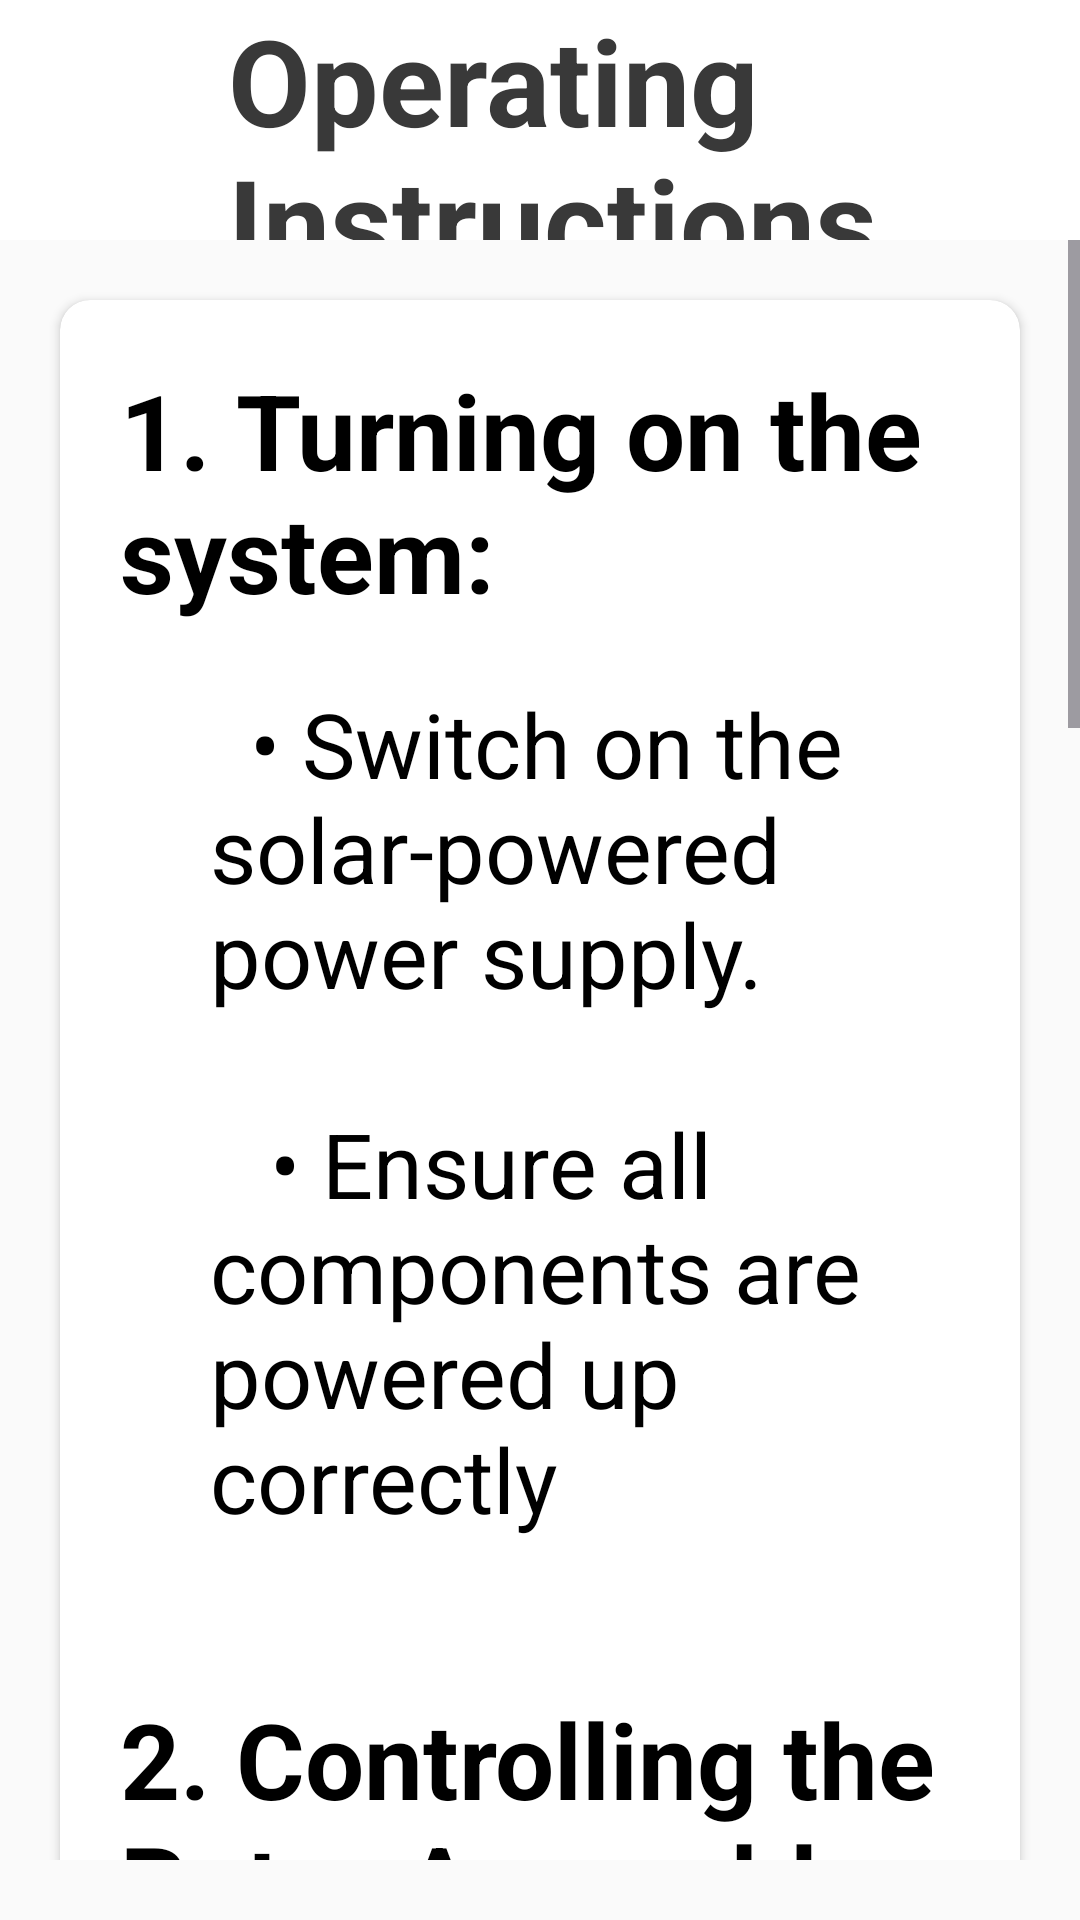

Write the Android layout XML for this screen, with the resource values it uses.
<!-- AndroidManifest.xml: application theme Theme.UserManual -->
<!-- res/layout/activity_operating_instructions.xml -->
<?xml version="1.0" encoding="utf-8"?>
<LinearLayout xmlns:android="http://schemas.android.com/apk/res/android"
    xmlns:app="http://schemas.android.com/apk/res-auto"
    xmlns:tools="http://schemas.android.com/tools"
    android:layout_width="match_parent"
    android:layout_height="match_parent"
    android:background="#FAFAFA"
    android:orientation="vertical"
    tools:context=".usermanual.OperatingInstructions">

    <androidx.appcompat.widget.Toolbar
        android:id="@+id/toolbar"
        android:layout_width="match_parent"
        android:layout_height="80dp"
        android:background="@color/white"

        android:elevation="2dp">
        <RelativeLayout
            android:layout_width="match_parent"
            android:layout_height="match_parent">
            <ImageView
                android:layout_width="40dp"
                android:layout_height="40dp"
                android:src="@drawable/baseline_arrow_back_24"
                android:layout_centerVertical="true"
                android:id="@+id/back_Button"/>
            <TextView
                android:layout_width="wrap_content"
                android:layout_height="wrap_content"
                android:text="Operating Instructions"
                android:textColor="@color/bl"
                android:textStyle="bold"
                android:textSize="40sp"
                android:layout_centerVertical="true"
                android:layout_marginStart="20dp"
                android:layout_toEndOf="@id/back_Button"
                tools:ignore="HardcodedText" />
        </RelativeLayout>
    </androidx.appcompat.widget.Toolbar>

    <ScrollView
        android:layout_width="match_parent"
        android:layout_height="match_parent"
        android:layout_marginBottom="20dp">

        <androidx.cardview.widget.CardView
            android:layout_width="match_parent"
            android:layout_height="wrap_content"
            android:layout_margin="20dp"
            app:cardCornerRadius="10dp"
            android:layout_marginBottom="50dp"

            app:cardElevation="2dp">
            <LinearLayout
                android:layout_width="match_parent"
                android:layout_height="match_parent"
                android:layout_marginBottom="20dp"
                android:orientation="vertical">

                <TextView
                    android:layout_width="wrap_content"
                    android:layout_height="wrap_content"
                    android:text="1. Turning on the system:"
                    android:textColor="@color/black"
                    android:textSize="35sp"
                    android:textStyle="bold"
                    android:layout_marginStart="20dp"
                    android:layout_marginTop="20dp"
                    tools:ignore="HardcodedText" />

                <TextView
                    android:layout_width="wrap_content"
                    android:layout_height="wrap_content"
                    android:text="@string/turning_on_the_system"
                    android:textColor="@color/black"
                    android:textSize="30sp"
                    android:textStyle="normal"
                    android:textAlignment="textStart"
                    android:layout_marginStart="50dp"
                    android:layout_marginTop="20dp"
                    android:layout_marginEnd="20dp"
                    tools:ignore="HardcodedText" />

                <TextView
                    android:layout_width="wrap_content"
                    android:layout_height="wrap_content"
                    android:text="2. Controlling the Rotor Assembly:"
                    android:textColor="@color/black"
                    android:textSize="35sp"
                    android:textStyle="bold"
                    android:layout_marginStart="20dp"
                    android:layout_marginTop="50dp"
                    tools:ignore="HardcodedText" />

                <TextView
                    android:layout_width="wrap_content"
                    android:layout_height="wrap_content"
                    android:text="@string/controlling_the_rotor_assembly"
                    android:textColor="@color/black"
                    android:textSize="30sp"
                    android:textStyle="normal"
                    android:textAlignment="textStart"
                    android:layout_marginStart="50dp"
                    android:layout_marginTop="20dp"
                    android:layout_marginEnd="20dp"
                    tools:ignore="HardcodedText" />
                <TextView
                    android:layout_width="wrap_content"
                    android:layout_height="wrap_content"
                    android:text="3. Calibration and Testing:"
                    android:textColor="@color/black"
                    android:textSize="35sp"
                    android:textStyle="bold"
                    android:layout_marginStart="20dp"
                    android:layout_marginTop="50dp"
                    tools:ignore="HardcodedText" />

                <TextView
                    android:layout_width="wrap_content"
                    android:layout_height="wrap_content"
                    android:text="@string/calibration_and_testing"
                    android:textColor="@color/black"
                    android:textSize="30sp"
                    android:textStyle="normal"
                    android:textAlignment="textStart"
                    android:layout_marginStart="50dp"
                    android:layout_marginTop="20dp"
                    android:layout_marginEnd="20dp"
                    tools:ignore="HardcodedText" />


            </LinearLayout>


        </androidx.cardview.widget.CardView>

    </ScrollView>

</LinearLayout>
<!-- resources referenced by this layout -->
<resources>
  <color name="bl">#393939</color>
  <color name="black">#FF000000</color>
  <color name="white">#FFFFFFFF</color>
  <string name="calibration_and_testing">
          \t\t• Perform initial tests by moving the controller to ensure the servo motors respond correctly.\n\n
          \t\t• Adjust the potentiometer and verify the stepper motor’s speed changes accordingly.
      </string>
  <string name="controlling_the_rotor_assembly">
          \t\t• Use the Logitech Extreme 3D Pro controller to manage collective movements.\n\n
          \t\t• Push the stick forward/backward to control pitch.\n\n
          \t\t• Adjust the potentiometer to control the speed of the NEMA 17 stepper motor
      </string>
  <string name="turning_on_the_system">
          \t\t• Switch on the solar-powered power supply.\n\n
          \t\t• Ensure all components are powered up correctly
      </string>
  <style name="Theme.UserManual" parent="Base.Theme.UserManual" />
  <style name="Base.Theme.UserManual" parent="Theme.Material3.DayNight.NoActionBar">
          
          
      </style>
</resources>
